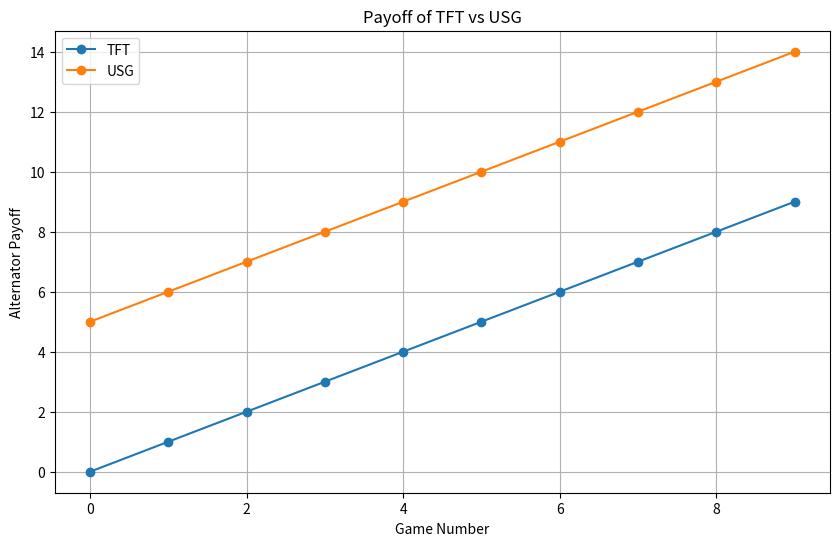

Generate this figure with matplotlib:
import random
import matplotlib.pyplot as plt

# 利得表を辞書で定義
payoff = {'T': 5, 'R': 3, 'P': 1, 'S': 0}

# エージェントの定義
class Agent:
    def __init__(self):
        self.payoff = 0 # 利得

    def make_move(self): # 戦略
        pass

# AllC（常に協力）
class AllC(Agent):
    def __init__(self):
        super().__init__()

    def make_move(self):
        return 'C'

# AllD（常に裏切り）
class AllD(Agent):
    def __init__(self):
        super().__init__()

    def make_move(self):
        return 'D'

# Random（ランダムに行動）
class RandomAgent(Agent):
    def __init__(self):
        super().__init__()

    def make_move(self):
        return random.choice(['C', 'D'])
        
# Tit-for-tat（しっぺ返し）
class TitForTat(Agent):
    def __init__(self):
        super().__init__()
        self.memory = 'C'

    def make_move(self):
        return self.memory

#Alternator
class Alternator(Agent):
    def __init__(self):
        super().__init__()
        self.cnt=0

    def make_move(self):
        self.cnt+=1
        if(self.cnt%2 == 0):
            return 'C'
        else:
            return 'D'

#最初はC 前回0点または１点なら戦略を変える。
class USG(Agent):
    def __init__(self):
        super().__init__()
        self.memory='C'

    def make_move(self):
        if(self.payoff>2):
            return self.memory
        elif(self.memory=='C'):
            return 'D'
        else:
            return 'C'

def play_game(agent1, agent2):
    move1 = agent1.make_move()
    move2 = agent2.make_move()
    
    if move1 == 'C' and move2 == 'C':
        agent1.payoff += payoff['R']
        agent2.payoff += payoff['R']
    elif move1 == 'C' and move2 == 'D':
        agent1.payoff += payoff['S']
        agent2.payoff += payoff['T']
    elif move1 == 'D' and move2 == 'C':
        agent1.payoff += payoff['T']
        agent2.payoff += payoff['S']
    else:
        agent1.payoff += payoff['P']
        agent2.payoff += payoff['P']

    # Tit-for-tat戦略の場合、相手の行動を記憶
    if isinstance(agent1, TitForTat):
        agent1.memory = move2
    if isinstance(agent2, TitForTat):
        agent2.memory = move1

def play_multiple_games(agent1, agent2, num_games=10):
    payoffs1 = []
    payoffs2 = []
    for _ in range(num_games):
        agent1.payoff = 0
        agent2.payoff = 0
        
        play_game(agent1, agent2)
        payoffs1.append(agent1.payoff)
        payoffs2.append(agent2.payoff)
    return payoffs1, payoffs2

# エージェントの作成
cooperator = AllC()
defector = AllD()
random_agent1 = RandomAgent()
random_agent2 = RandomAgent()
tit_for_tat1 = TitForTat()
tit_for_tat2 = TitForTat()
alternator=Alternator()
unison=USG()
# それぞれの組み合わせでゲームをプレイ
payoffs_allc_tit_for_tat, payoffs_tit_for_tat_allc = play_multiple_games(unison, tit_for_tat1)
# 箱ひげ図をプロット
data = [payoffs_allc_tit_for_tat, payoffs_tit_for_tat_allc]
# print(data)

plt.figure(figsize=(10, 6))
X=0
Y=0
x=[]
y=[]
for i in range(10):
    X+=data[0][i]
    Y+=data[1][i]
    x.append(X)
    y.append(Y)

print(x)
# print(y)
plt.plot(y,marker='o',label='TFT')
plt.plot(x,marker='o',label='USG')
plt.legend()
plt.grid()
plt.xlabel('Game Number')
plt.ylabel('Alternator Payoff')
plt.title('Payoff of TFT vs USG')
plt.show()